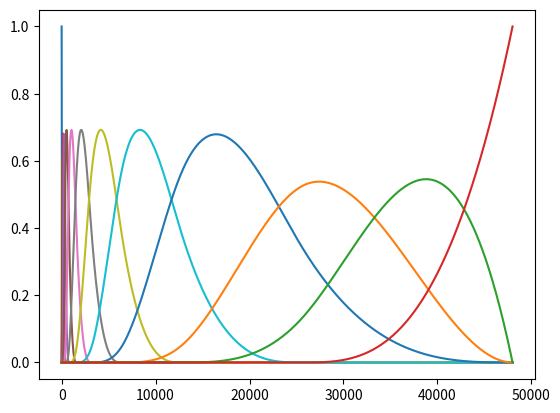

Reproduce this figure in Python.
import scipy.interpolate
import numpy
import matplotlib.pyplot as plt

class BSpline:

    @staticmethod
    def getDefaultKnots():
        return [0, 50, 100, 200, 400, 800, 1600, 3200, 6400, 12800, 25600, 48000]

    def getNumBases(self):
        return self.numBases

    def getBasis(self, i):
        return self.bases[i]

    def __init__(self, grid, knots, degree = 3):
        self.degree = degree
        self.knots = list(knots)
        for i in range(degree):
            self.knots.insert(0, self.knots[0])
            self.knots.append(self.knots[-1])
        self.numBases = len(self.knots)-degree-1
        self.bases = []
        for i in range(self.numBases):
            weights = [1 if i == j else 0 for j in range(self.numBases)]
            b1 = scipy.interpolate.BSpline(self.knots, weights, degree, extrapolate=False)
            x = numpy.linspace(self.knots[i], self.knots[i + degree + 1], 100)
            self.bases.append([b1(x) if x <= self.knots[i+degree+1] and x >= self.knots[i] else 0 for x in grid])


if __name__ == '__main__':
    degree = 3
    maxFreq = 48000
    grid = numpy.linspace(0, 48000, 1000)
    bspline = BSpline(grid, BSpline.getDefaultKnots(), 3)
    for i in range(bspline.getNumBases()):
        plt.plot(grid, bspline.getBasis(i))
    plt.show()
